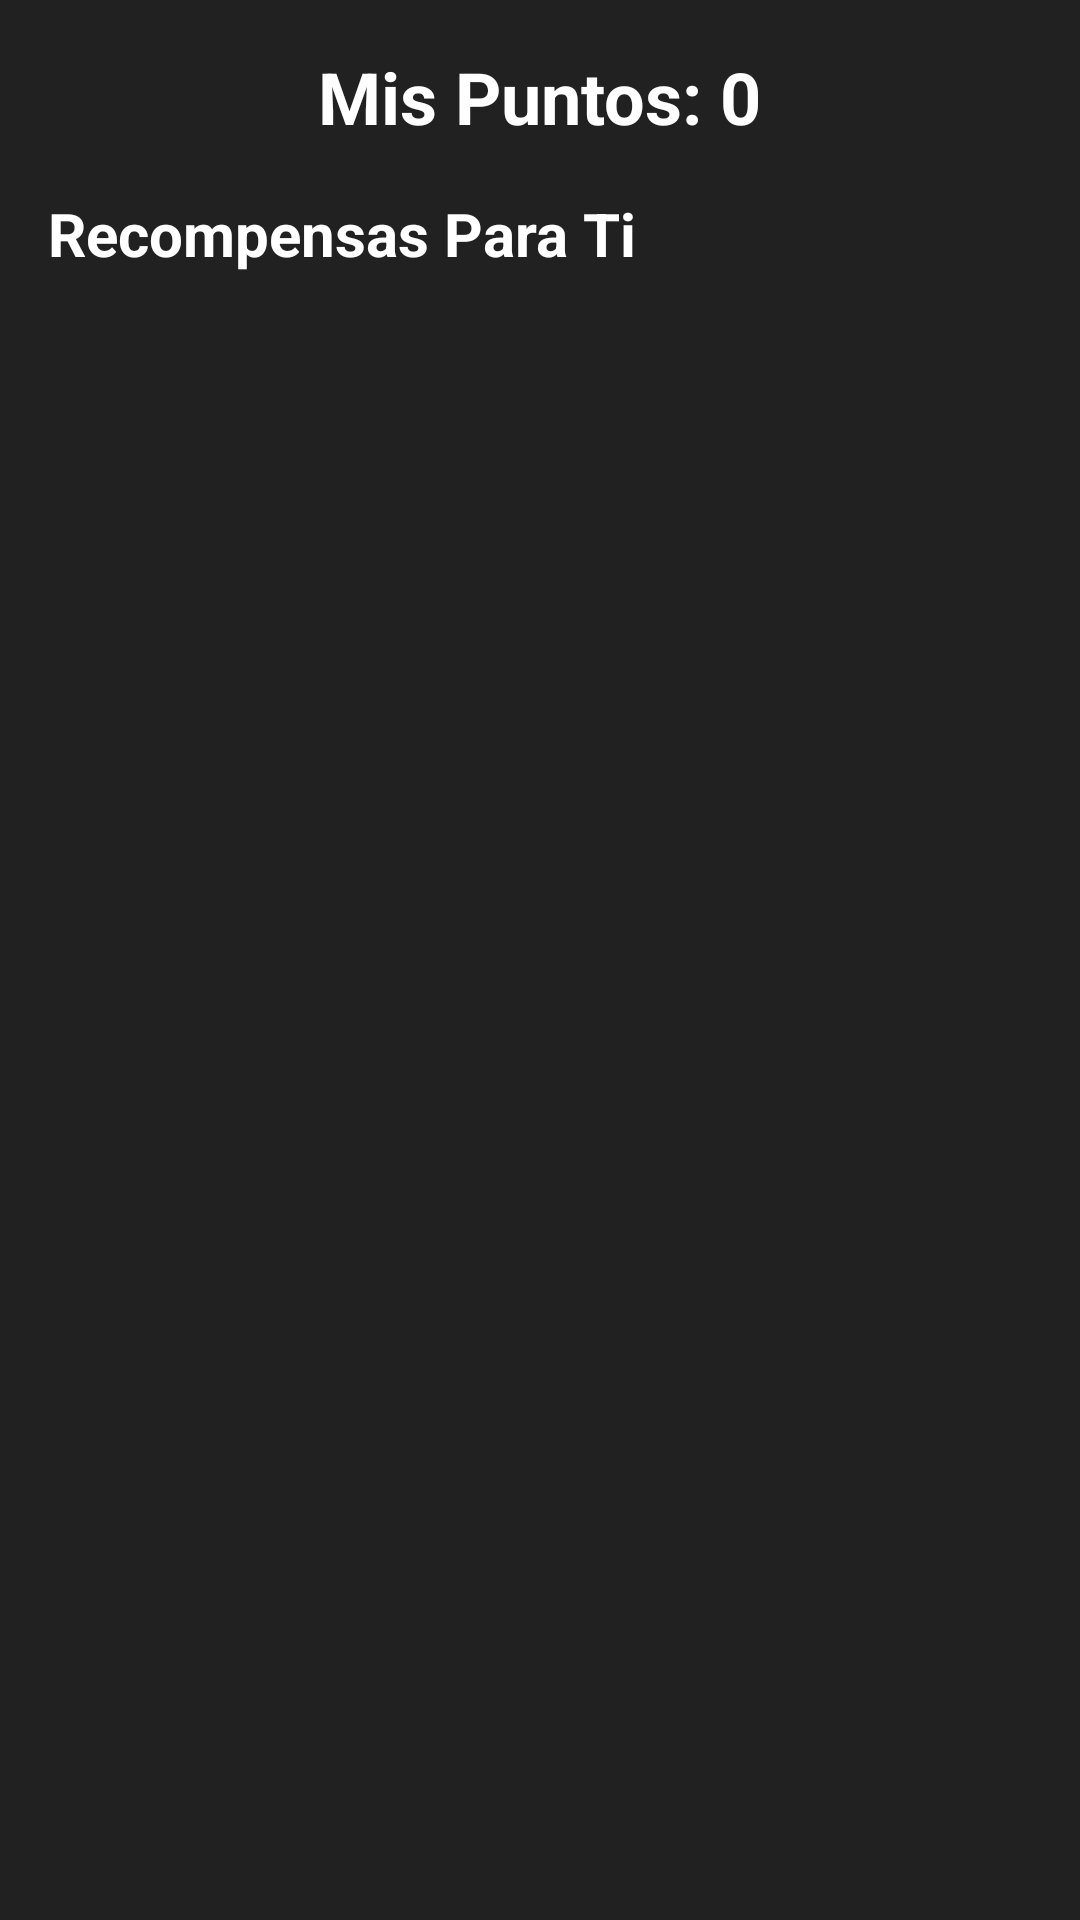

Reconstruct the res/layout file that produces this screen, plus the resources it refers to.
<!-- AndroidManifest.xml: application theme Theme.Material3.DayNight.NoActionBar -->
<!-- res/layout/fragment_rewards.xml -->
<?xml version="1.0" encoding="utf-8"?>
<LinearLayout xmlns:android="http://schemas.android.com/apk/res/android"
    xmlns:tools="http://schemas.android.com/tools"
    android:layout_width="match_parent"
    android:layout_height="match_parent"
    android:orientation="vertical"
    android:background="@color/windowBackground"
    android:padding="16dp"
    tools:context=".ui.fragment.RewardsFragment">

    <TextView
        android:id="@+id/tv_reward_points"
        android:layout_width="wrap_content"
        android:layout_height="wrap_content"
        android:text="Mis Puntos: 0"
        android:textColor="@color/textColorPrimary"
        android:textSize="24sp"
        android:textStyle="bold"
        android:layout_gravity="center_horizontal"
        android:layout_marginBottom="16dp"/>

    <TextView
        android:id="@+id/tv_for_you_title"
        android:layout_width="wrap_content"
        android:layout_height="wrap_content"
        android:text="Recompensas Para Ti"
        android:textColor="@color/textColorPrimary"
        android:textSize="20sp"
        android:textStyle="bold"/>

    <androidx.recyclerview.widget.RecyclerView
        android:id="@+id/recycler_view_rewards"
        android:layout_width="match_parent"
        android:layout_height="0dp"
        android:layout_weight="1"
        android:layout_marginTop="8dp"/>

</LinearLayout>
<!-- resources referenced by this layout -->
<resources>
  <color name="textColorPrimary">#FFFFFF</color>
  <color name="windowBackground">#212121</color>
</resources>
